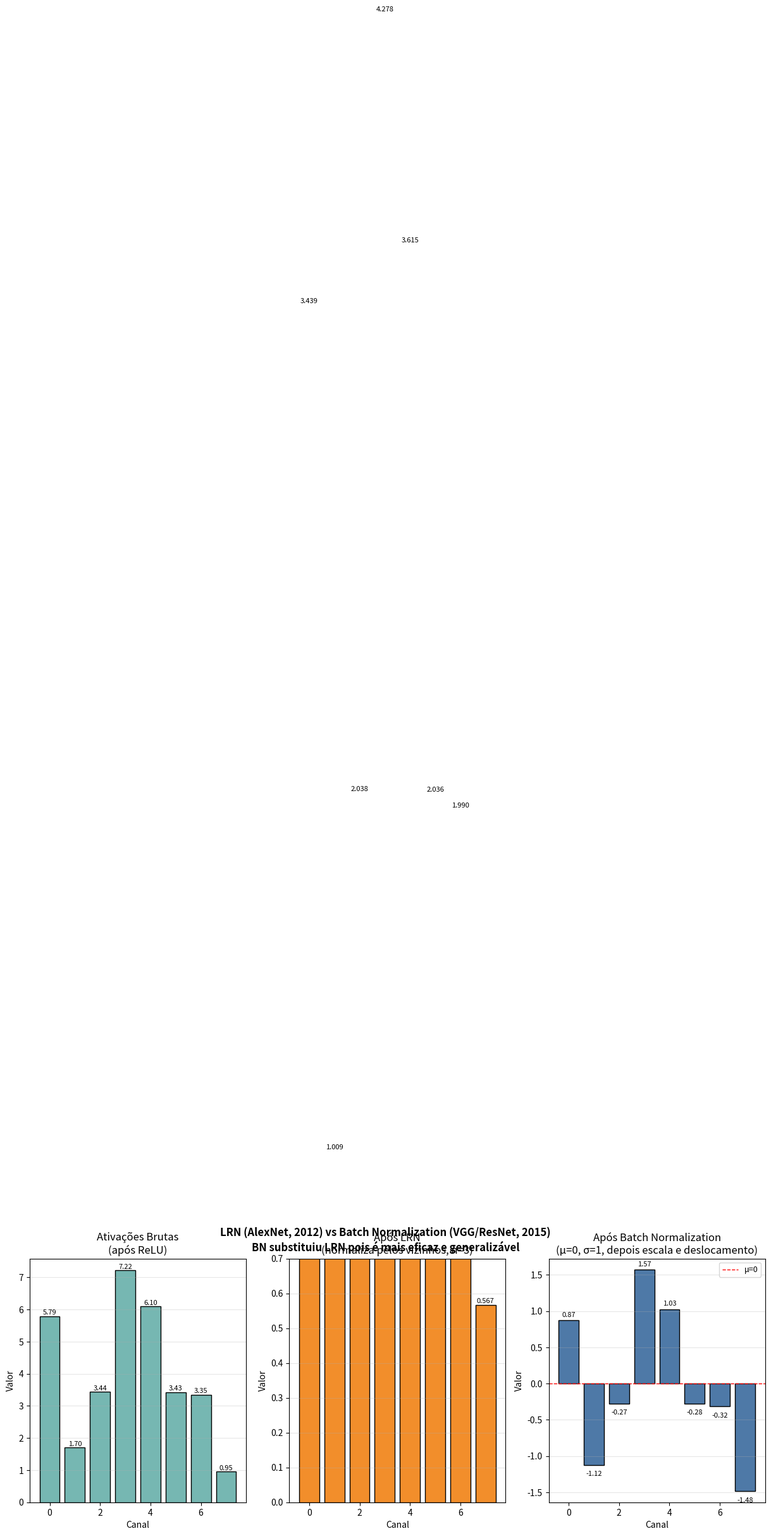

Write the Python code that produced this figure.
# GO1235-NormalizaRespostaBaseado
# Local Response Normalization (LRN): normaliza resposta baseado em canais vizinhos
# (Não mais usado - substituído por Batch Normalization)
import numpy as np
import matplotlib
import matplotlib.pyplot as plt

try:
    get_ipython().run_line_magic('matplotlib', 'inline')
except NameError:
    pass

# ─── VISUALIZAÇÃO: LRN vs Batch Normalization ───
np.random.seed(0)
canais = 8
ativacoes_brutas = np.abs(np.random.randn(canais) * 3) + 0.5  # Ativações brutas (positivas)

# LRN: normaliza canal i pelos k vizinhos: a_i / (k + alpha * sum(a_{j}^2 for j in vizinhos))^beta
def lrn(activations, k=2, alpha=0.0001, beta=0.75, n=3):
    result = np.zeros_like(activations)
    for i in range(len(activations)):
        neighbors = activations[max(0, i-n//2):min(len(activations), i+n//2+1)]
        result[i] = activations[i] / (k + alpha * np.sum(neighbors**2)) ** beta
    return result

# Batch Normalization: normaliza para media=0, std=1, depois aplica gamma e beta
def batch_norm(activations, gamma=1.0, beta_param=0.0):
    mean = np.mean(activations)
    std  = np.std(activations) + 1e-8
    return gamma * (activations - mean) / std + beta_param

lrn_out = lrn(ativacoes_brutas)
bn_out  = batch_norm(ativacoes_brutas)

fig, axes = plt.subplots(1, 3, figsize=(15, 5))
x_pos = np.arange(canais)

axes[0].bar(x_pos, ativacoes_brutas, color='#76b7b2', edgecolor='black')
axes[0].set_title('Ativações Brutas\n(após ReLU)', fontsize=12)
axes[0].set_xlabel('Canal')
axes[0].set_ylabel('Valor')
for i, v in enumerate(ativacoes_brutas):
    axes[0].text(i, v + 0.05, f'{v:.2f}', ha='center', fontsize=8)
axes[0].grid(True, alpha=0.3, axis='y')

axes[1].bar(x_pos, lrn_out, color='#f28e2b', edgecolor='black')
axes[1].set_title('Após LRN\n(normaliza pelos vizinhos, n=3)', fontsize=12)
axes[1].set_xlabel('Canal')
axes[1].set_ylabel('Valor')
for i, v in enumerate(lrn_out):
    axes[1].text(i, v + 0.005, f'{v:.3f}', ha='center', fontsize=8)
axes[1].grid(True, alpha=0.3, axis='y')
axes[1].set_ylim(0, 0.7)

axes[2].bar(x_pos, bn_out, color='#4e79a7', edgecolor='black')
axes[2].set_title('Após Batch Normalization\n(μ=0, σ=1, depois escala e deslocamento)',
                   fontsize=12)
axes[2].set_xlabel('Canal')
axes[2].set_ylabel('Valor')
axes[2].axhline(0, color='red', linestyle='--', linewidth=1, label='μ=0')
for i, v in enumerate(bn_out):
    axes[2].text(i, v + (0.05 if v >= 0 else -0.15), f'{v:.2f}', ha='center', fontsize=8)
axes[2].legend(fontsize=9)
axes[2].grid(True, alpha=0.3, axis='y')

plt.suptitle('LRN (AlexNet, 2012) vs Batch Normalization (VGG/ResNet, 2015)\n'
             'BN substituiu LRN pois é mais eficaz e generalizável',
             fontsize=12, fontweight='bold')
plt.tight_layout()
plt.show()
